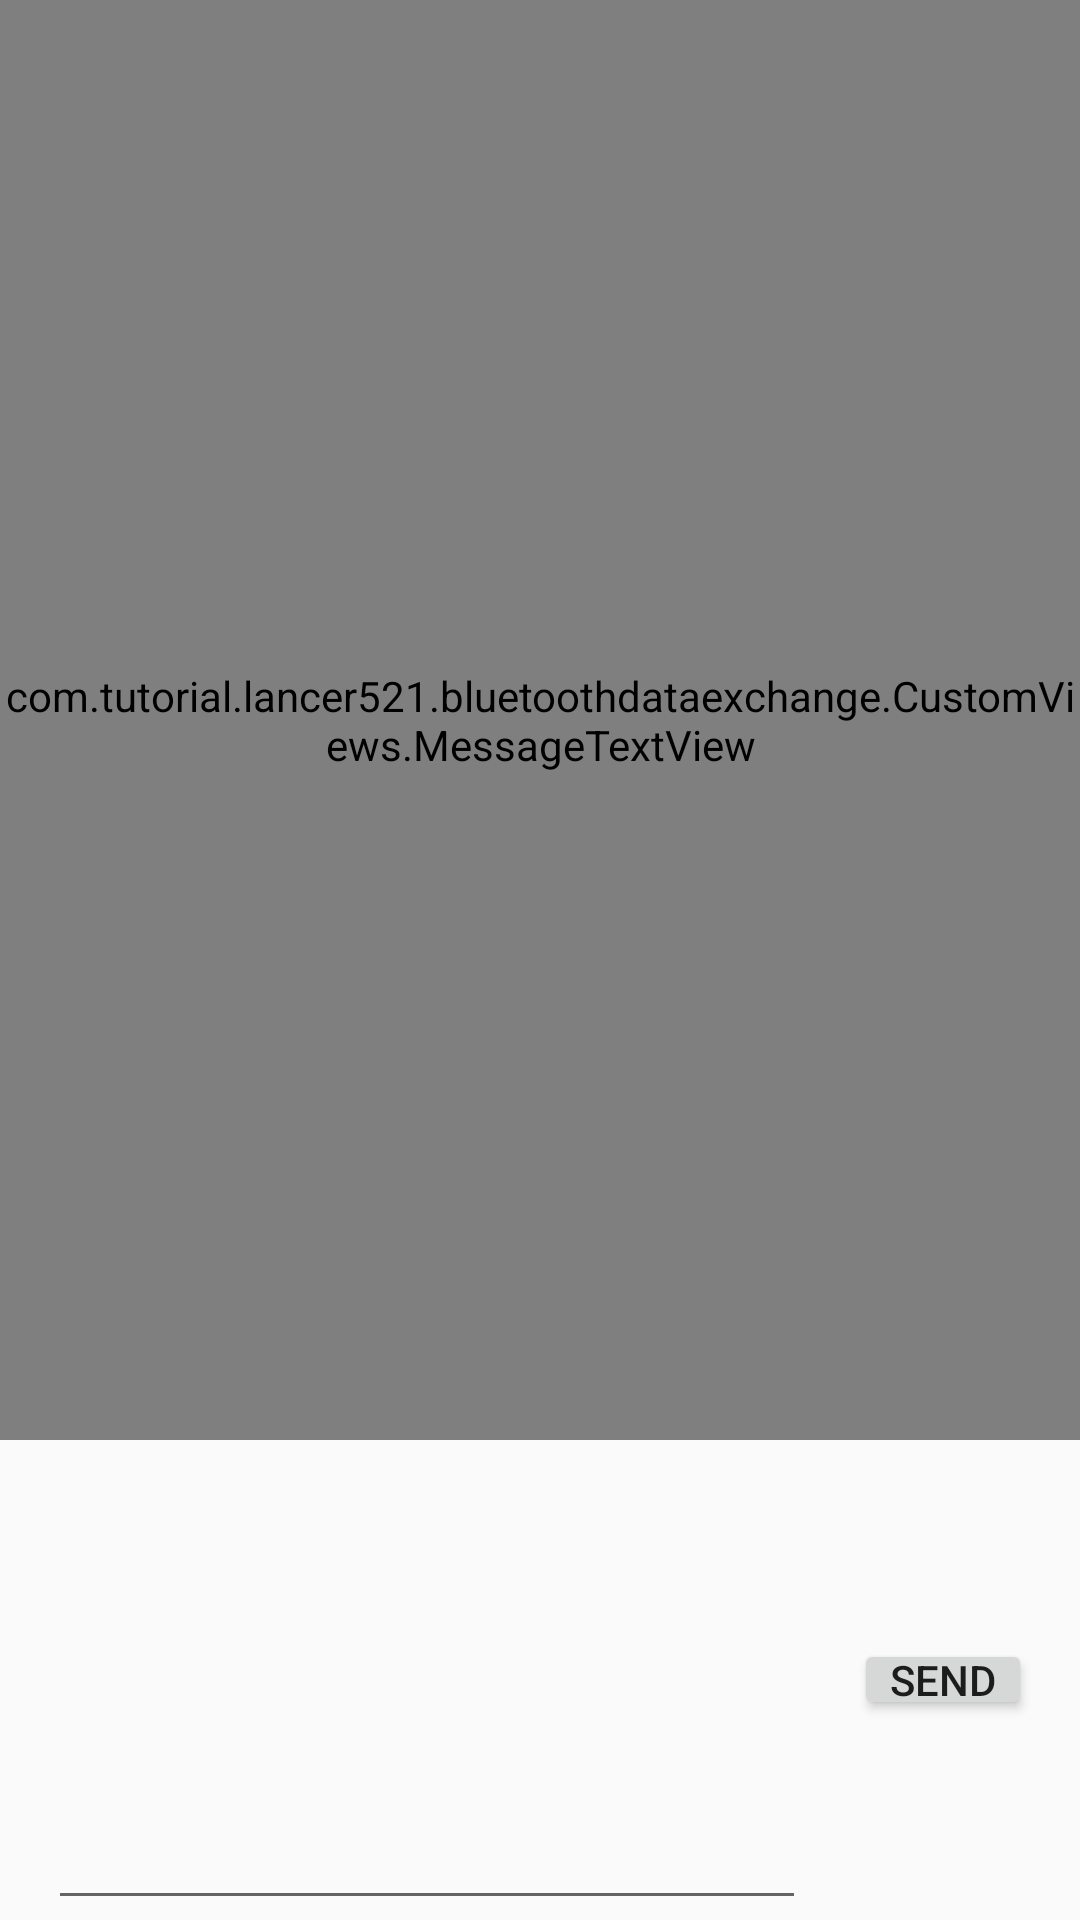

Reconstruct the res/layout file that produces this screen, plus the resources it refers to.
<!-- AndroidManifest.xml: application theme AppTheme -->
<!-- res/layout/activity_data_transfer.xml -->
<?xml version="1.0" encoding="utf-8"?>
<LinearLayout xmlns:android="http://schemas.android.com/apk/res/android"
  xmlns:custom="http://schemas.android.com/apk/res-auto"
  android:layout_width="match_parent"
  android:layout_height="match_parent"
  android:orientation="vertical">

  <com.tutorial.example.bluetoothdataexchange.CustomViews.MessageTextView
    android:layout_width="match_parent"
    android:layout_height="0dp"
    android:layout_weight="3"
    custom:font_large="true"/>

  <LinearLayout
    android:layout_width="match_parent"
    android:layout_height="0dp"
    android:layout_weight="1">

    <EditText
      android:id="@+id/message_edit_text"
      android:layout_width="0dp"
      android:layout_height="match_parent"
      android:layout_weight="1"
      android:layout_marginStart="@dimen/activity_horizontal_margin"
      />

    <Button
      style="@style/TertiaryButton"
      android:layout_width="wrap_content"
      android:layout_height="wrap_content"
      android:layout_marginEnd="@dimen/activity_horizontal_margin"
      android:layout_marginStart="@dimen/activity_horizontal_margin"
      android:text="@string/send_button"
      android:textAllCaps="true"
      android:layout_gravity="center_vertical"
      />
  </LinearLayout>
</LinearLayout>
<!-- resources referenced by this layout -->
<resources>
  <dimen name="activity_horizontal_margin">16dp</dimen>
  <string name="send_button">Send</string>
  <style name="TertiaryButton">
      <item name="android:minHeight">0dp</item>
      <item name="android:minWidth">0dp</item>
      <item name="android:paddingTop">4dp</item>
      <item name="android:paddingBottom">4dp</item>
      <item name="android:paddingLeft">12dp</item>
      <item name="android:paddingRight">12dp</item>
    </style>
  <style name="AppTheme" parent="Theme.AppCompat.Light.DarkActionBar">
      
      <item name="colorPrimary">@color/colorPrimary</item>
      <item name="colorPrimaryDark">@color/colorPrimaryDark</item>
      <item name="colorAccent">@color/colorAccent</item>
    </style>
  <!-- not gathered from this repository: default colours our renderer supplied (Android Studio template values) -->
  <color name="colorPrimary">#FF6200EE</color>
  <color name="colorPrimaryDark">#FF3700B3</color>
  <color name="colorAccent">#FF03DAC5</color>
</resources>
